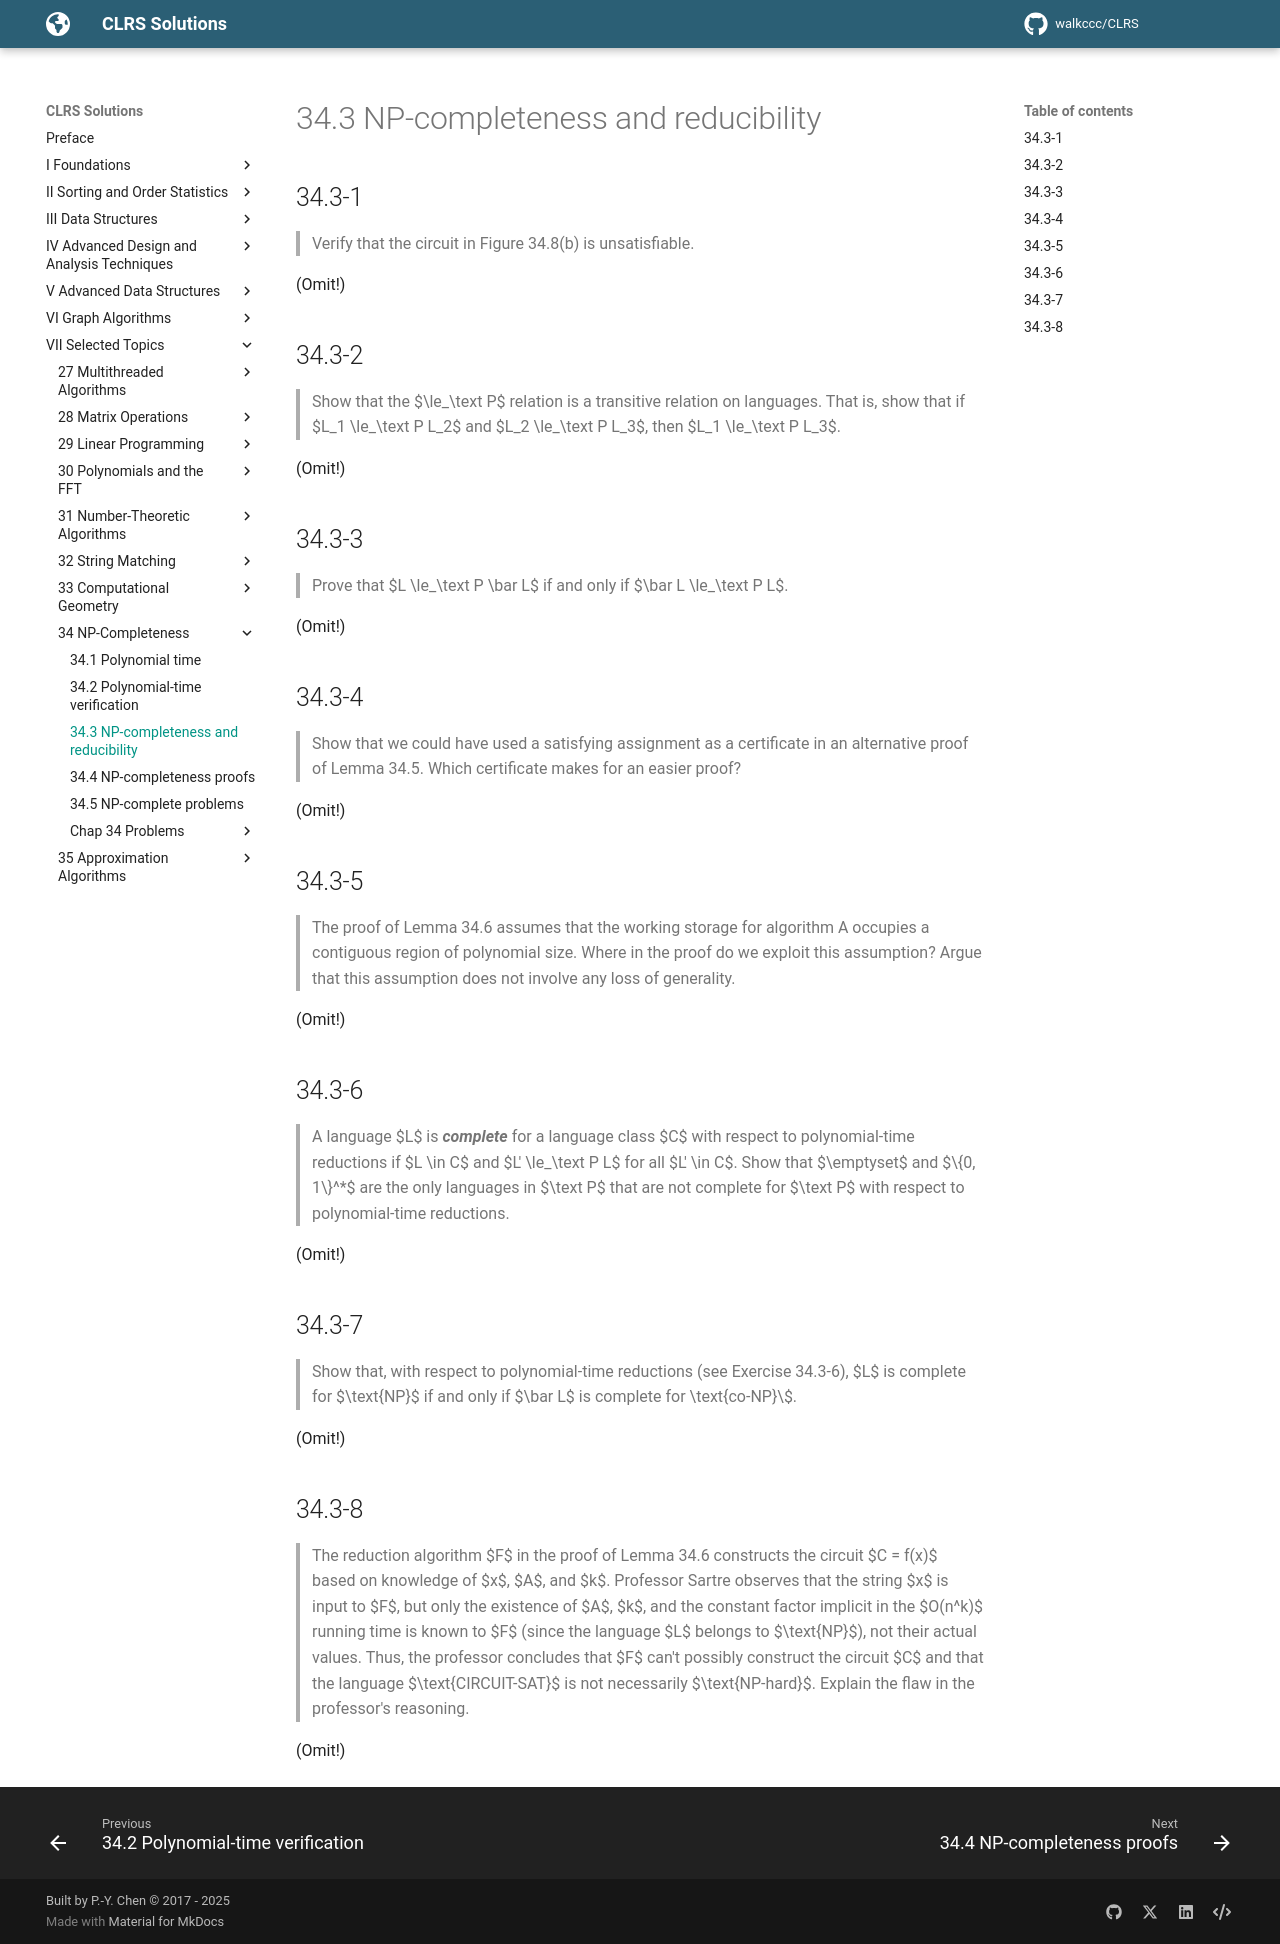

repository: walkccc/CLRS · page: Chap34/34.3/index.html · generator: mkdocs

## 34.3-1

> Verify that the circuit in Figure 34.8(b) is unsatisfiable.

(Omit!)

## 34.3-2

> Show that the $\le_\text P$ relation is a transitive relation on languages. That is, show that if $L_1 \le_\text P L_2$ and $L_2 \le_\text P L_3$, then $L_1 \le_\text P L_3$.

(Omit!)

## 34.3-3

> Prove that $L \le_\text P \bar L$ if and only if $\bar L \le_\text P L$.

(Omit!)

## 34.3-4

> Show that we could have used a satisfying assignment as a certificate in an alternative proof of Lemma 34.5. Which certificate makes for an easier proof?

(Omit!)

## 34.3-5

> The proof of Lemma 34.6 assumes that the working storage for algorithm A occupies a contiguous region of polynomial size. Where in the proof do we exploit this assumption? Argue that this assumption does not involve any loss of generality.

(Omit!)

## 34.3-6

> A language $L$ is **_complete_** for a language class $C$ with respect to polynomial-time reductions if $L \in C$ and $L' \le_\text P L$ for all $L' \in C$. Show that $\emptyset$ and $\\{0, 1\\}^\*$ are the only languages in $\text P$ that are not complete for $\text P$ with respect to polynomial-time reductions.

(Omit!)

## 34.3-7

> Show that, with respect to polynomial-time reductions (see Exercise 34.3-6), $L$ is complete for $\text{NP}$ if and only if $\bar L$ is complete for \text{co-NP}\$.

(Omit!)

## 34.3-8

> The reduction algorithm $F$ in the proof of Lemma 34.6 constructs the circuit $C = f(x)$ based on knowledge of $x$, $A$, and $k$. Professor Sartre observes that the string $x$ is input to $F$, but only the existence of $A$, $k$, and the constant factor implicit in the $O(n^k)$ running time is known to $F$ (since the language $L$ belongs to $\text{NP}$), not their actual values. Thus, the professor concludes that $F$ can't possibly construct the circuit $C$ and that the language $\text{CIRCUIT-SAT}$ is not necessarily $\text{NP-hard}$. Explain the flaw in the professor's reasoning.

(Omit!)
